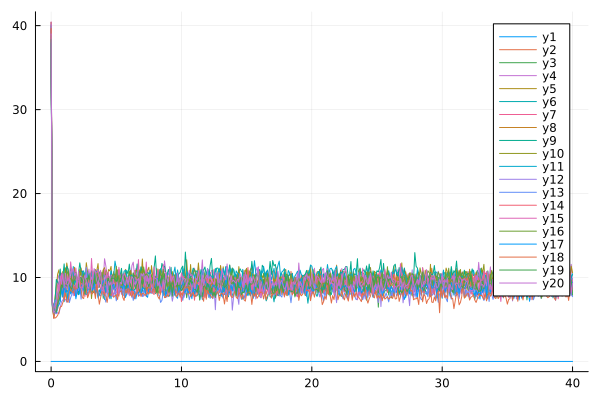

The file beside this chart, header and first rows:
flowtime, s1, s2, s3, s4, s5, s6, s7, s8, s9, s10, s11, s12, s13, s14, s15, s16, s17, s18, s19, s20
0.0, 0.0, 38.73, 39.92, 40.41, 40.4, 37.94, 39.54, 39.55, 40.03, 38.94, 38.98, 40.16, 38.92, 38.89, 40.44, 38.8, 37.97, 39.68, 38.36, 39.01
0.1, 0.0, 6.148, 6.516, 7.023, 6.831, 6.64, 7.097, 6.826, 6.71, 7.141, 6.677, 7.148, 6.428, 6.947, 6.718, 6.743, 7.036, 7.03, 6.545, 6.881
0.2, 0.0, 6.751, 5.425, 6.191, 6.336, 5.557, 5.128, 5.179, 6.753, 5.863, 5.624, 5.822, 5.789, 5.843, 5.739, 5.683, 5.94, 5.232, 5.836, 5.819
0.3, 0.0, 7.275, 6.055, 6.911, 7.584, 5.939, 5.86, 6.202, 7.149, 6.654, 5.997, 5.717, 7.336, 6.031, 6.516, 6.33, 6.222, 5.158, 6.153, 6.035
0.4, 0.0, 7.833, 6.314, 7.631, 8.918, 5.711, 5.966, 6.517, 9.774, 7.044, 6.838, 5.673, 7.103, 6.006, 6.906, 6.633, 5.899, 5.275, 5.901, 6.941
0.5, 0.0, 9.173, 7.056, 9.818, 10.39, 6.319, 6.489, 7.08, 9.442, 8.031, 7.179, 5.815, 7.459, 6.264, 7.205, 7.391, 6.559, 5.488, 6.829, 7.815
0.6, 0.0, 9.346, 8.352, 10.3, 10.91, 7.137, 8.62, 8.524, 9.145, 8.72, 7.582, 5.68, 8.903, 7.99, 9.533, 8.406, 6.712, 5.876, 7.317, 8.559
0.7, 0.0, 8.034, 8.34, 8.859, 9.481, 8.479, 8.842, 8.56, 11.01, 9.49, 7.189, 6.423, 7.402, 8.971, 9.742, 7.998, 7.134, 6.487, 7.755, 10.17
0.8, 0.0, 8.609, 8.401, 8.413, 9.58, 8.247, 9.18, 9.288, 8.426, 9.619, 9.175, 7.114, 8.641, 10.53, 10.42, 9.159, 8.743, 6.548, 9.436, 9.203
0.9, 0.0, 9.085, 7.682, 10.25, 10.71, 7.827, 9.374, 9.939, 10.12, 10.1, 8.128, 7.336, 8.449, 7.821, 9.999, 9.454, 7.727, 7.022, 8.771, 10.48
1.0, 0.0, 10.02, 8.777, 7.953, 10.28, 7.12, 8.829, 8.751, 11.62, 9.124, 8.706, 7.488, 9.562, 7.425, 9.116, 10.35, 9.621, 7.363, 9.507, 8.778
1.1, 0.0, 9.072, 9.191, 8.933, 9.435, 8.624, 9.763, 9.514, 9.403, 11.15, 8.501, 7.405, 8.526, 8.726, 10.08, 9.757, 8.201, 8.151, 10.24, 10.49
1.2, 0.0, 8.436, 7.108, 8.536, 11.72, 8.381, 8.904, 11.27, 11.32, 9.162, 9.072, 7.06, 8.924, 9.016, 8.778, 10.4, 8.437, 7.203, 8.959, 9.181
1.3, 0.0, 8.391, 8.166, 9.648, 10.83, 8.365, 9.937, 8.266, 11.01, 10.04, 9.164, 7.553, 9.948, 10.17, 10.21, 10.73, 7.394, 7.038, 9.555, 9.065
1.4, 0.0, 8.556, 9.063, 9.681, 8.905, 8.896, 9.207, 9.468, 9.834, 9.499, 9.067, 10.1, 7.015, 9.8, 9.553, 9.891, 8.759, 8.178, 9.071, 9.643
1.5, 0.0, 9.688, 8.268, 9.505, 9.772, 8.388, 10.16, 9.814, 11.24, 9.063, 9.182, 9.438, 7.588, 8.775, 11.86, 9.849, 8.035, 8.653, 8.817, 10.75
1.6, 0.0, 8.975, 9.325, 9.929, 10.46, 8.816, 8.564, 8.146, 9.616, 10.11, 8.721, 9.106, 8.043, 8.811, 10.44, 9.765, 8.41, 8.326, 8.585, 10.67
1.7, 0.0, 9.118, 9.8, 11.12, 9.621, 9.298, 8.211, 8.687, 10.77, 9.081, 11.31, 7.831, 8.803, 9.169, 9.518, 9.343, 8.444, 8.165, 9.456, 11.05
1.8, 0.0, 9.391, 9.215, 9.51, 11.22, 9.359, 8.973, 9.025, 9.91, 9.652, 9.314, 9.015, 8.981, 7.84, 9.831, 10.53, 8.843, 8.889, 9.689, 10.26
1.9, 0.0, 8.628, 9.837, 10.08, 9.775, 8.464, 8.536, 8.475, 10.66, 9.487, 9.599, 8.188, 7.745, 8.907, 11.12, 10.58, 7.459, 8.615, 10.12, 10.56
2.0, 0.0, 8.005, 9.117, 8.78, 9.963, 9.097, 8.686, 9.14, 9.212, 8.827, 9.585, 9.681, 8.739, 10.06, 9.207, 9.544, 8.28, 8.695, 9.547, 8.769
2.1, 0.0, 8.514, 8.172, 9.519, 9.694, 7.949, 9.718, 9.115, 10.5, 9.667, 9.501, 8.44, 8.995, 9.429, 9.798, 9.665, 9.356, 9.378, 8.805, 10.74
2.2, 0.0, 8.769, 9.1, 9.699, 10.16, 8.368, 8.657, 10.4, 11.74, 10.98, 9.992, 9.34, 8.997, 10.03, 9.722, 9.739, 8.01, 9.674, 9.944, 8.938
2.3, 0.0, 9.12, 9.375, 8.701, 11.13, 8.695, 8.857, 10.31, 10.68, 10.18, 9.513, 9.145, 7.421, 8.762, 10.13, 9.36, 9.135, 8.555, 9.992, 8.719
2.4, 0.0, 8.914, 9.117, 10.81, 9.963, 8.897, 8.631, 10.73, 10.68, 9.668, 10.6, 9.025, 8.853, 9.518, 9.916, 9.469, 8.981, 7.588, 9.302, 8.761
2.5, 0.0, 7.871, 9.403, 9.44, 10.57, 8.866, 8.288, 9.371, 10.06, 8.849, 10.8, 9.116, 8.706, 9.634, 9.322, 10.35, 8.523, 7.495, 9.957, 9.795
2.6, 0.0, 8.691, 9.243, 9.524, 9.406, 8.835, 8.624, 10.24, 10.59, 8.485, 9.321, 8.536, 8.288, 9.466, 7.748, 9.413, 8.076, 9.065, 8.024, 10.3
2.7, 0.0, 10.6, 9.454, 9.614, 11.76, 9.009, 8.536, 9.034, 10.23, 9.742, 11.12, 11.24, 8.384, 8.193, 9.646, 9.881, 7.97, 8.541, 9.137, 9.465
2.8, 0.0, 10.2, 9.054, 10.07, 10.62, 8.532, 7.714, 8.936, 9.356, 9.966, 10.14, 8.436, 8.517, 8.92, 9.108, 9.85, 8.168, 7.586, 9.725, 8.853
2.9, 0.0, 9.509, 9.427, 10.99, 8.805, 8.755, 8.409, 10.06, 10.44, 10.25, 9.601, 10.47, 9.101, 9.828, 9.181, 10.12, 9.336, 8.037, 10.32, 8.668
3.0, 0.0, 9.719, 9.884, 9.718, 10.53, 9.236, 9.031, 8.91, 9.396, 9.618, 9.829, 8.16, 9.45, 9.662, 8.875, 9.118, 8.28, 8.756, 8.527, 9.699
3.1, 0.0, 8.858, 8.979, 10.87, 9.413, 8.577, 9.41, 10.53, 10.77, 7.489, 10.52, 10.05, 8.449, 8.696, 12.26, 9.685, 8.871, 8.019, 9.431, 8.551
3.2, 0.0, 9.863, 8.217, 10.17, 9.168, 9.196, 8.845, 9.428, 10.51, 9.321, 10.25, 9.71, 8.68, 9.823, 9.813, 9.394, 8.474, 8.132, 9.048, 9.828
3.3, 0.0, 9.858, 8.203, 8.896, 10.77, 8.629, 8.554, 9.546, 10.06, 8.78, 9.754, 9.236, 8.708, 9.181, 8.947, 9.919, 9.668, 8.512, 9.383, 11.06
3.4, 0.0, 8.712, 9.527, 10.81, 9.607, 8.259, 9.673, 10.01, 9.689, 10.94, 10.75, 9.065, 8.558, 8.598, 10.07, 9.233, 7.977, 7.498, 10.46, 10.69
3.5, 0.0, 8.861, 8.768, 9.307, 10.79, 8.721, 9.157, 10.63, 9.787, 9.982, 10.65, 10.01, 8.283, 8.467, 10.55, 10.46, 8.657, 9.169, 9.294, 9.623
3.6, 0.0, 9.098, 8.828, 10.01, 11.65, 7.779, 9.244, 10.97, 9.806, 10.75, 10.96, 8.756, 8.482, 10.34, 10.94, 10.06, 7.552, 7.993, 10.01, 9.131
3.7, 0.0, 8.821, 8.918, 9.49, 9.418, 8.545, 9.571, 10.62, 10.61, 9.682, 9.88, 9.672, 7.922, 10.01, 10, 9.528, 7.944, 6.818, 9.555, 9.997
3.8, 0.0, 10.48, 9.546, 10.35, 9.281, 8.129, 8.496, 9.407, 10.27, 10.49, 9.956, 9.596, 7.804, 9.403, 9.358, 9.534, 8.435, 7.615, 9.327, 10.86
3.9, 0.0, 9.652, 9.304, 9.399, 9.514, 8.935, 8.93, 10.58, 9.782, 8.925, 10.06, 9.772, 8.488, 9.454, 10.43, 10.63, 9.06, 8.383, 9.139, 8.52
4.0, 0.0, 8.754, 7.516, 9.637, 10.91, 8.785, 8.814, 8.769, 10.11, 10.87, 9.928, 8.714, 7.935, 8.037, 8.765, 9.596, 9.63, 8.385, 8.905, 8.339
4.1, 0.0, 8.59, 9.272, 12.23, 11.17, 7.378, 8.454, 9.535, 10.62, 10.33, 10.29, 8.461, 7.716, 8.193, 10.97, 8.699, 9.323, 7.853, 9.247, 9.729
4.2, 0.0, 10.44, 8.727, 11.36, 9.851, 8.88, 7.973, 9.24, 9.538, 10.87, 9.63, 9.055, 7.062, 8.878, 10.78, 8.266, 8.225, 7.807, 9.071, 10.26
4.3, 0.0, 8.931, 9.385, 10.24, 9.336, 8.749, 8.848, 10.2, 9.894, 10.54, 9.523, 8.109, 7.986, 8.9, 9.962, 9.206, 9.512, 7.036, 9.539, 8.228
4.4, 0.0, 7.802, 9.474, 9.812, 10.94, 8.73, 8.469, 10.31, 10.17, 9.658, 9.583, 9.041, 8.314, 9.973, 10.67, 9.786, 9.45, 8.139, 9.913, 9.538
4.5, 0.0, 7.542, 9.322, 10.11, 10.78, 9.221, 8.799, 8.545, 9.081, 9.402, 9.168, 8.741, 7.47, 8.142, 9.161, 9.38, 7.646, 8.068, 7.822, 9.085
4.6, 0.0, 8.841, 8.91, 9.848, 11.32, 7.465, 9.059, 10.34, 10.76, 9.119, 10.77, 7.986, 8.68, 8.771, 10.29, 9.026, 8.305, 7.824, 9.857, 9.487
4.7, 0.0, 8.542, 9.7, 10.11, 8.916, 9.359, 9.186, 9.971, 9.965, 9.096, 9.293, 7.735, 8.248, 8.837, 10.22, 10.24, 9.039, 8.443, 9.909, 7.894
4.8, 0.0, 8.987, 9.417, 10.12, 9.497, 8.637, 9.705, 10.7, 10.41, 9.558, 10.07, 10.32, 7.991, 9.717, 9.004, 10.44, 9.197, 7.636, 9.919, 7.891
4.9, 0.0, 8.155, 8.603, 9.929, 9.908, 8.309, 9.508, 9.899, 10.31, 9.485, 11.95, 8.464, 8.285, 9.53, 9.878, 9.411, 8.43, 7.859, 9.818, 8.692
5.0, 0.0, 7.828, 9.684, 9.701, 10.47, 8.82, 9.459, 9.879, 9.476, 8.811, 11.1, 8.115, 7.224, 9.245, 9.79, 11.33, 8.776, 7.835, 9.525, 8.721
5.1, 0.0, 8.177, 9.615, 9.824, 8.931, 9.453, 9.37, 10.92, 10.12, 9.561, 10.12, 8.891, 7.941, 7.955, 9.093, 9.616, 9.314, 7.384, 10.15, 9.361
5.2, 0.0, 7.771, 9.134, 9.196, 10.94, 8.976, 9.433, 9.349, 10.54, 9.527, 8.66, 9.207, 8.216, 10.9, 11.21, 10.27, 9.012, 8.448, 8.245, 8.02
5.3, 0.0, 9.059, 10.2, 9.601, 9.129, 8.679, 10.33, 8.383, 10.26, 8.881, 10.1, 8.824, 8.382, 9.089, 9.979, 8.74, 8.951, 8.298, 9.251, 9.424
5.4, 0.0, 10.57, 9.849, 9.198, 9.548, 9.168, 9.957, 8.962, 11.09, 8.885, 9.469, 7.989, 8.515, 8.6, 10.1, 8.815, 8.952, 8.447, 10.27, 9.237
5.5, 0.0, 9.32, 10.13, 10.41, 9.674, 7.928, 9.02, 10.14, 9.059, 9.048, 9.946, 8.952, 8.023, 9.295, 9.862, 9.233, 8.619, 7.615, 9.161, 10.2
5.6, 0.0, 8.769, 9.784, 9.768, 9.397, 8.755, 8.73, 9.628, 10.15, 10.23, 10.75, 8.116, 7.806, 9.399, 10.46, 9.668, 9.645, 7.261, 10.19, 9.258
5.7, 0.0, 8.826, 8.458, 9.497, 10.96, 8.915, 9.683, 9.747, 9.464, 9.226, 10.85, 9.772, 8.323, 9.513, 10.28, 8.77, 7.616, 8.566, 9.864, 9.051
5.8, 0.0, 10.06, 8.872, 9.49, 9.271, 8.422, 8.53, 10, 10.87, 9.013, 10.18, 9.674, 8.134, 9.837, 8.521, 8.706, 8.018, 8.143, 8.832, 10
5.9, 0.0, 9.453, 9.318, 9.91, 9.904, 8.598, 9.553, 8.658, 10.39, 9.473, 10.16, 9.585, 8.823, 7.994, 9.431, 9.581, 9.532, 8.698, 9.377, 9.122
... 341 more rows
